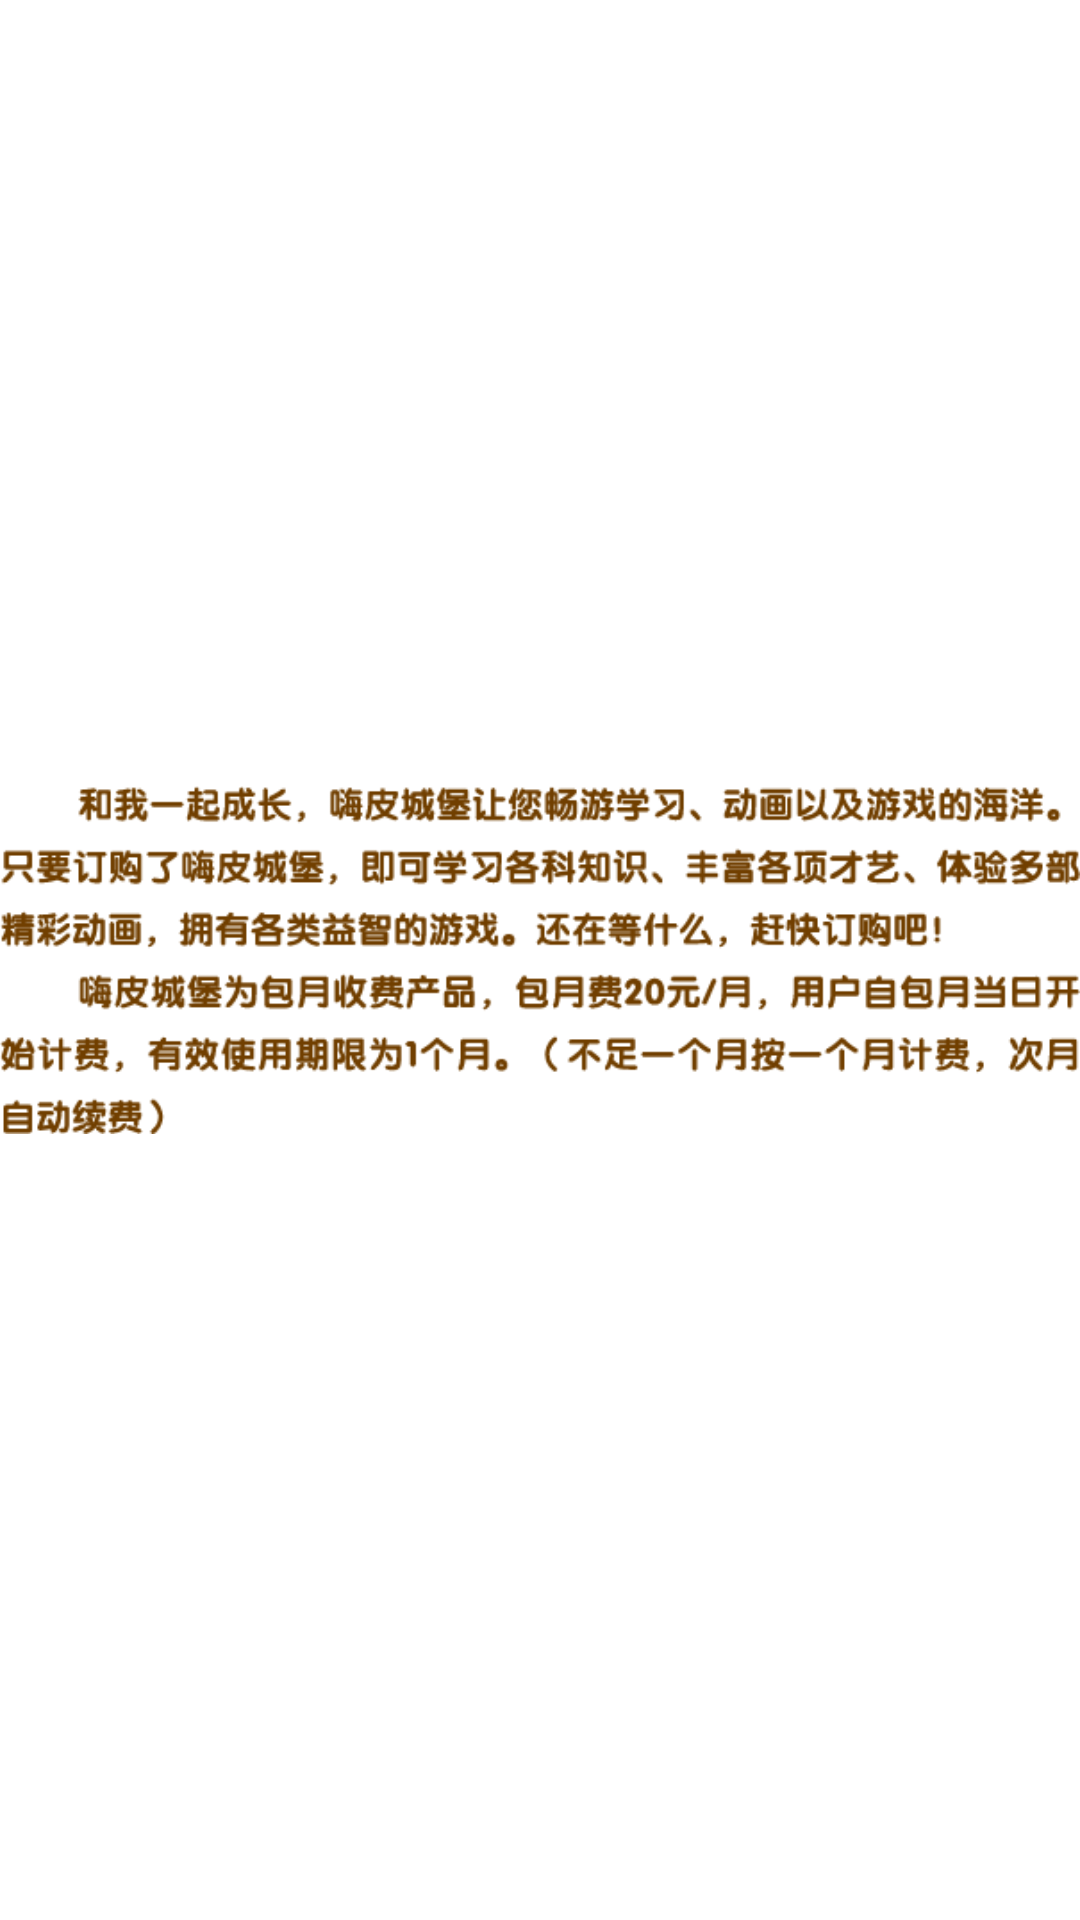

The Android layout XML behind this screen, and the referenced resources:
<!-- AndroidManifest.xml: application theme android:Theme.Light.NoTitleBar.Fullscreen -->
<!-- res/layout/activity_description.xml -->
<?xml version="1.0" encoding="utf-8"?>
<RelativeLayout xmlns:android="http://schemas.android.com/apk/res/android"
    android:layout_width="match_parent"
    android:layout_height="match_parent">

    <ImageView
        android:layout_width="match_parent"
        android:layout_height="match_parent"
        android:src="@mipmap/order_description" />
</RelativeLayout>
<!-- resources referenced by this layout -->
<resources>
  <!-- mipmap order_description: png bitmap (mipmap-hdpi, 28332 bytes) -->
</resources>
